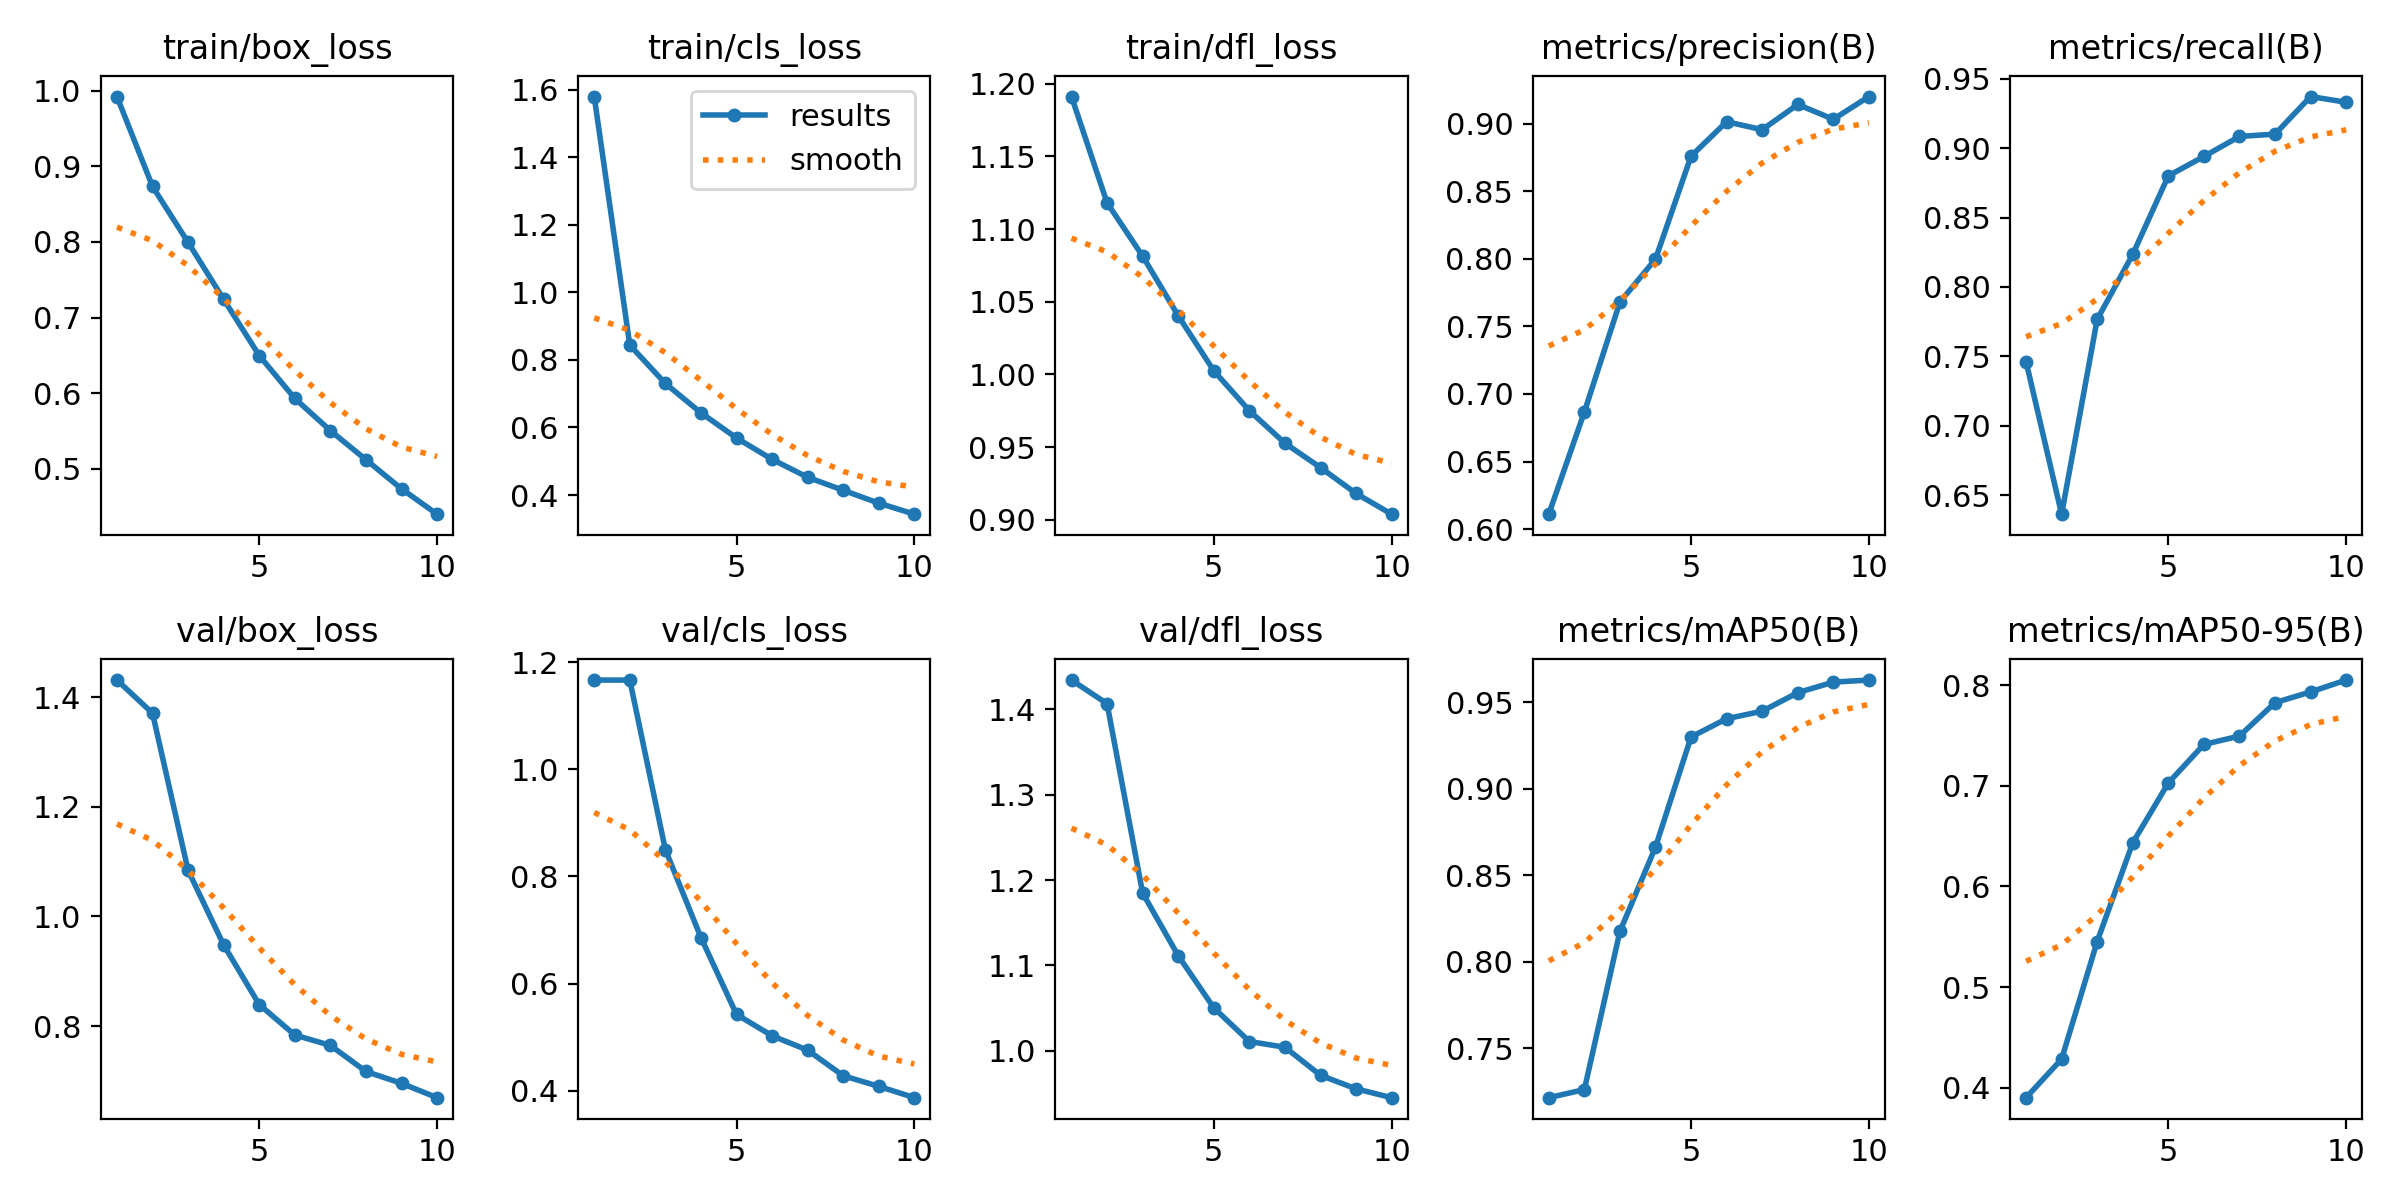

The data file committed next to this chart (first rows):
epoch, time, train/box_loss, train/cls_loss, train/dfl_loss, metrics/precision(B), metrics/recall(B), metrics/mAP50(B), metrics/mAP50-95(B), val/box_loss, val/cls_loss, val/dfl_loss, lr/pg0, lr/pg1, lr/pg2
1, 700.2, 0.9921, 1.58, 1.191, 0.611, 0.7463, 0.7214, 0.3901, 1.431, 1.167, 1.434, 0.000476, 0.000476, 0.000476
2, 1399, 0.8732, 0.844, 1.118, 0.6866, 0.6363, 0.726, 0.4284, 1.371, 1.166, 1.406, 0.000858, 0.000858, 0.000858
3, 2077, 0.7994, 0.7303, 1.081, 0.768, 0.7766, 0.8175, 0.5453, 1.084, 0.8498, 1.185, 0.001146, 0.001146, 0.001146
4, 2761, 0.7241, 0.6434, 1.04, 0.7998, 0.8235, 0.8662, 0.6435, 0.948, 0.6859, 1.111, 0.001005, 0.001005, 0.001005
5, 3439, 0.6498, 0.569, 1.003, 0.876, 0.88, 0.9298, 0.7029, 0.8392, 0.5424, 1.05, 0.0008631, 0.0008631, 0.0008631
6, 4107, 0.5931, 0.5057, 0.9751, 0.9014, 0.894, 0.9404, 0.7412, 0.7837, 0.5025, 1.011, 0.0007216, 0.0007216, 0.0007216
7, 4775, 0.5506, 0.4526, 0.9527, 0.8955, 0.9084, 0.9447, 0.7495, 0.7647, 0.4756, 1.004, 0.0005802, 0.0005802, 0.0005802
8, 5439, 0.5122, 0.4141, 0.9359, 0.9142, 0.9101, 0.9554, 0.7828, 0.7171, 0.4279, 0.9715, 0.0004387, 0.0004387, 0.0004387
9, 6105, 0.4736, 0.3759, 0.9181, 0.9032, 0.9372, 0.9615, 0.7934, 0.6955, 0.4081, 0.9556, 0.0002972, 0.0002972, 0.0002972
10, 6770, 0.4402, 0.3433, 0.9039, 0.92, 0.9331, 0.9627, 0.8052, 0.6693, 0.387, 0.9453, 0.0001558, 0.0001558, 0.0001558
